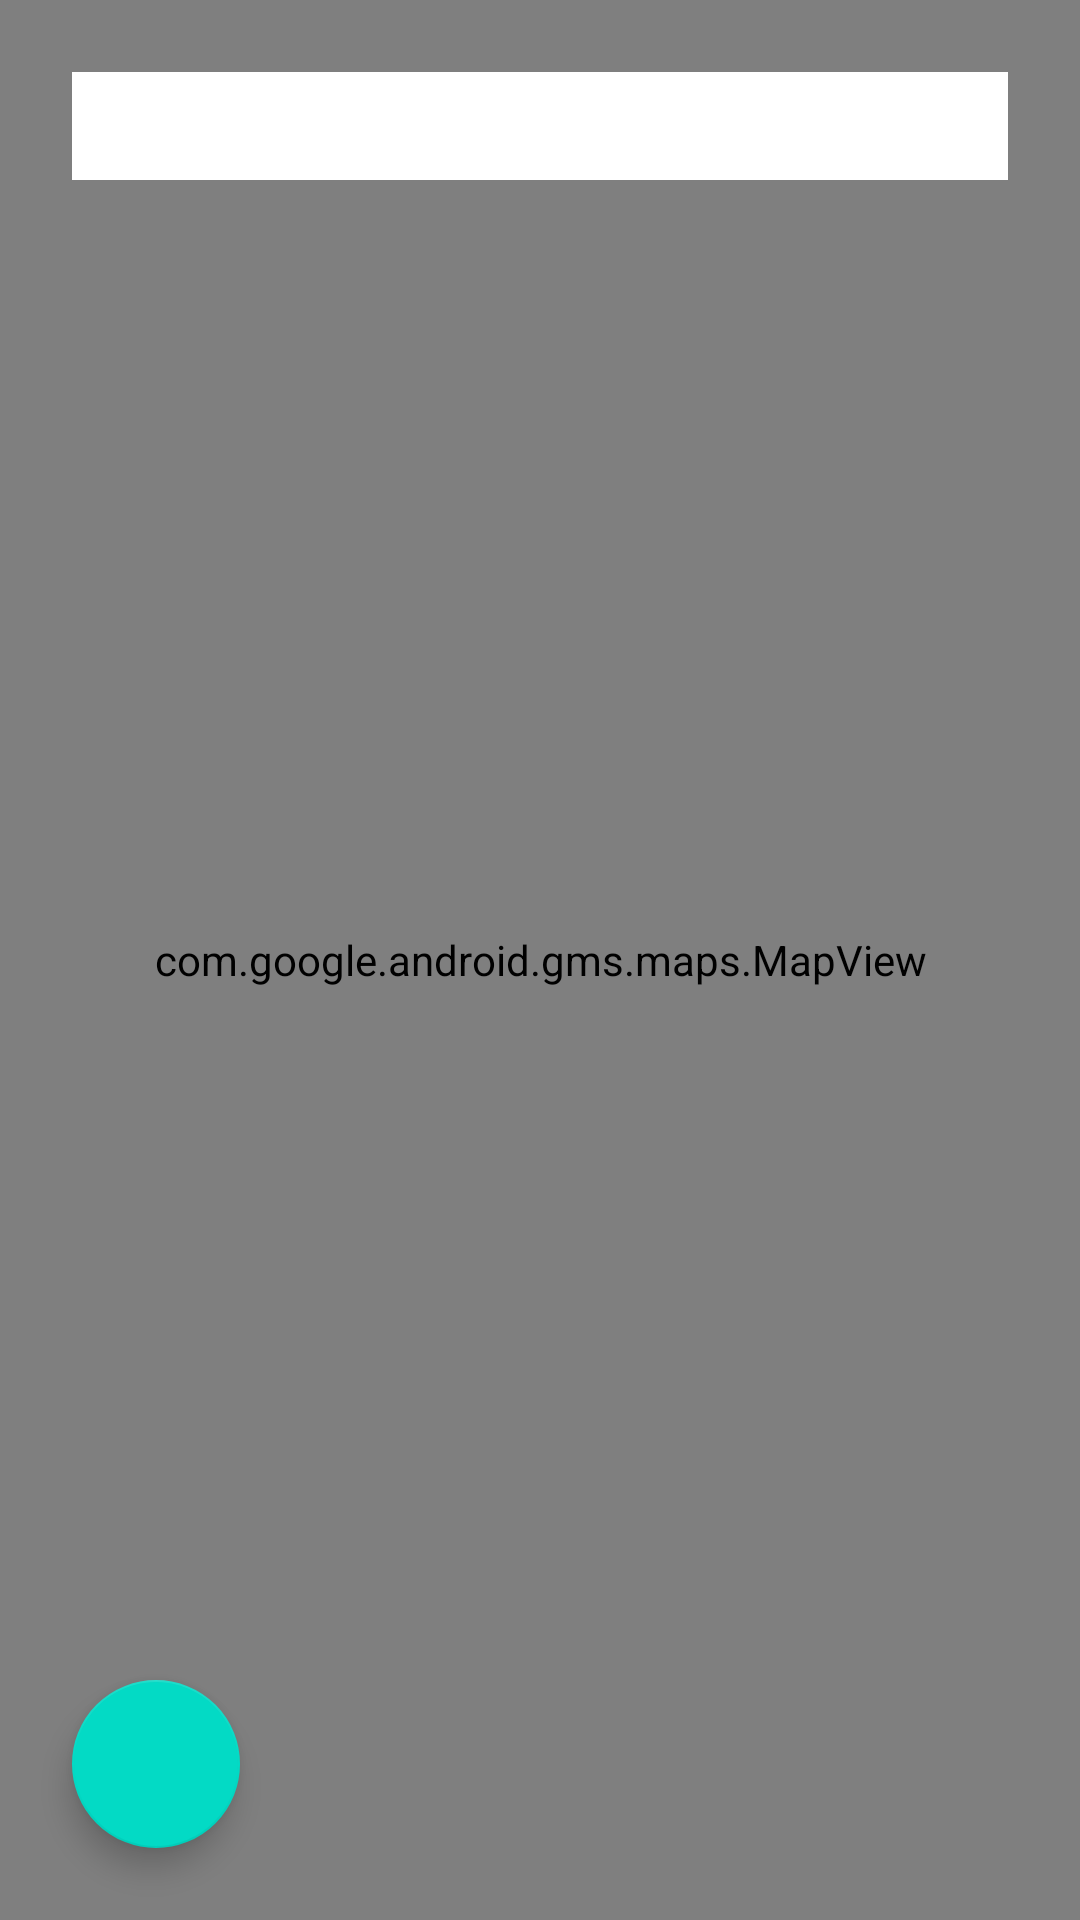

This screen was rendered from an Android layout file. Write that file and the resources it references.
<!-- AndroidManifest.xml: application theme Theme.SmokingArea -->
<!-- res/layout/activity_main.xml -->
<?xml version="1.0" encoding="utf-8"?>
<androidx.constraintlayout.widget.ConstraintLayout xmlns:android="http://schemas.android.com/apk/res/android"
    xmlns:app="http://schemas.android.com/apk/res-auto"
    xmlns:tools="http://schemas.android.com/tools"
    android:layout_width="match_parent"
    android:layout_height="match_parent"
    tools:context=".MainActivity">

    <com.google.android.gms.maps.MapView
        android:id="@+id/kakaoMap"
        android:layout_width="match_parent"
        android:layout_height="match_parent"/>

    <LinearLayout
        android:id="@+id/searchArea"
        android:layout_width="match_parent"
        android:layout_height="36sp"
        android:weightSum="10"
        android:layout_margin="24sp"
        android:orientation="horizontal"
        android:background="#ffffff"
        app:layout_constraintStart_toStartOf="parent"
        app:layout_constraintTop_toTopOf="parent">

        <ImageView
            android:id="@+id/searchButton"
            android:layout_width="0sp"
            android:layout_height="wrap_content"
            android:layout_weight="1"
            android:layout_margin="4sp"
            app:layout_constraintStart_toStartOf="parent"
            app:layout_constraintTop_toTopOf="parent"
            android:layout_gravity="center_vertical"
            android:src="@drawable/ic_baseline_search_24"
            tools:ignore="ContentDescription"/>

        <EditText
            android:id="@+id/searchEditText"
            android:layout_width="0sp"
            android:layout_height="match_parent"
            android:layout_weight="9"
            android:autofillHints=""
            android:background="#ffffff"
            android:inputType="text"
            tools:ignore="LabelFor"/>

    </LinearLayout>


    <com.google.android.material.floatingactionbutton.FloatingActionButton
        android:id="@+id/myLocationButton"
        android:layout_width="wrap_content"
        android:layout_height="wrap_content"
        android:layout_margin="24sp"
        app:layout_constraintStart_toStartOf="parent"
        app:layout_constraintBottom_toBottomOf="parent"
        android:src="@drawable/ic_baseline_my_location_24"
        tools:ignore="ContentDescription"/>

</androidx.constraintlayout.widget.ConstraintLayout>
<!-- resources referenced by this layout -->
<resources>
  <style name="Theme.SmokingArea" parent="Theme.MaterialComponents.DayNight.DarkActionBar">
          
          <item name="colorPrimary">@color/purple_500</item>
          <item name="colorPrimaryVariant">@color/purple_700</item>
          <item name="colorOnPrimary">@color/white</item>
          
          <item name="colorSecondary">@color/teal_200</item>
          <item name="colorSecondaryVariant">@color/teal_700</item>
          <item name="colorOnSecondary">@color/black</item>
          
          <item name="android:statusBarColor" tools:targetApi="l">?attr/colorPrimaryVariant</item>
          
      </style>
  <!-- not gathered from this repository: default colours our renderer supplied (Android Studio template values) -->
  <color name="purple_500">#FF6200EE</color>
  <color name="purple_700">#FF3700B3</color>
  <color name="teal_200">#FF03DAC5</color>
  <color name="teal_700">#FF018786</color>
  <color name="black">#FF000000</color>
  <color name="white">#FFFFFFFF</color>
</resources>
